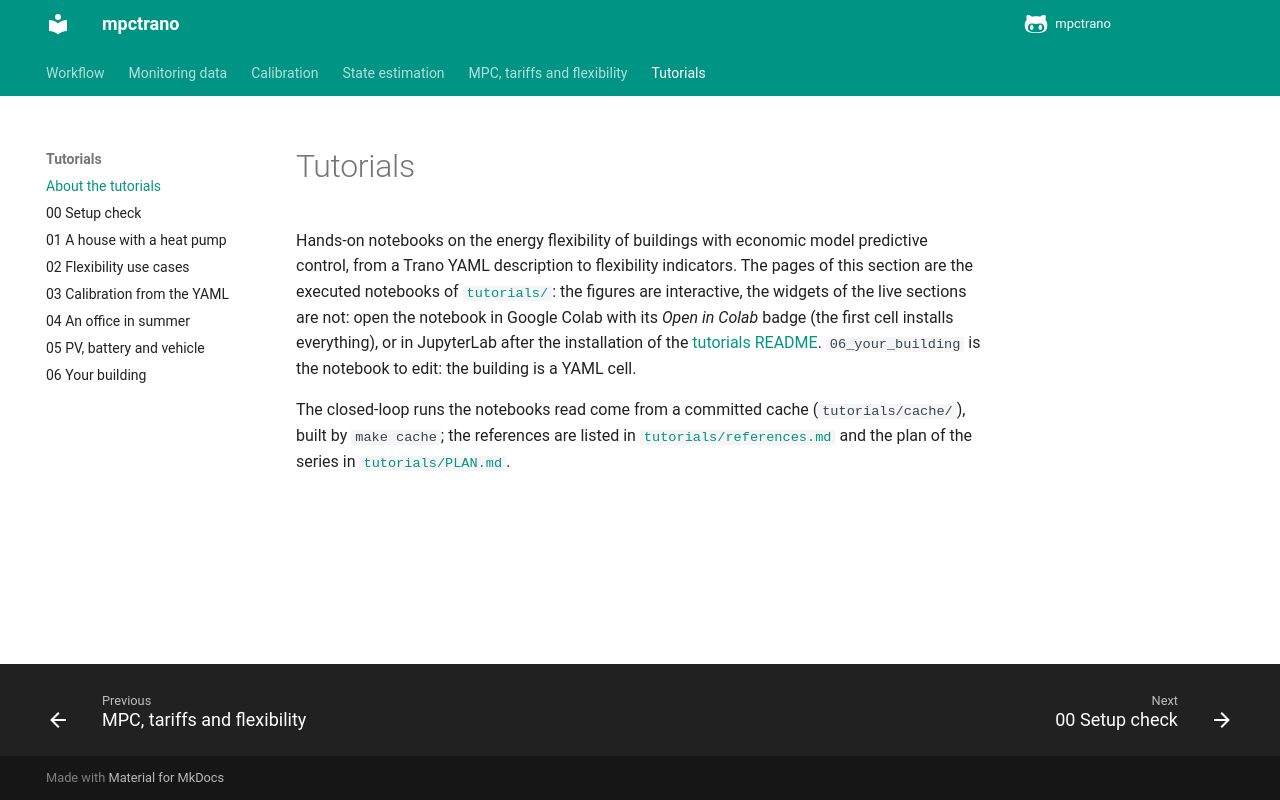

repository: andoludo/mpctrano · page: tutorials/index.html · generator: mkdocs

# Tutorials

Hands-on notebooks on the energy flexibility of buildings with economic model predictive control, from a Trano
YAML description to flexibility indicators. The pages of this section are the executed notebooks of
[`tutorials/`](https://github.com/andoludo/mpctrano/tree/main/tutorials): the figures are interactive, the
widgets of the live sections are not: open the notebook in Google Colab with its *Open in Colab* badge (the
first cell installs everything), or in JupyterLab after the installation of the
[tutorials README](https://github.com/andoludo/mpctrano/blob/main/tutorials/README.md). `06_your_building` is
the notebook to edit: the building is a YAML cell.

The closed-loop runs the notebooks read come from a committed cache (`tutorials/cache/`), built by
`make cache`; the references are listed in
[`tutorials/references.md`](https://github.com/andoludo/mpctrano/blob/main/tutorials/references.md) and the
plan of the series in [`tutorials/PLAN.md`](https://github.com/andoludo/mpctrano/blob/main/tutorials/PLAN.md).
